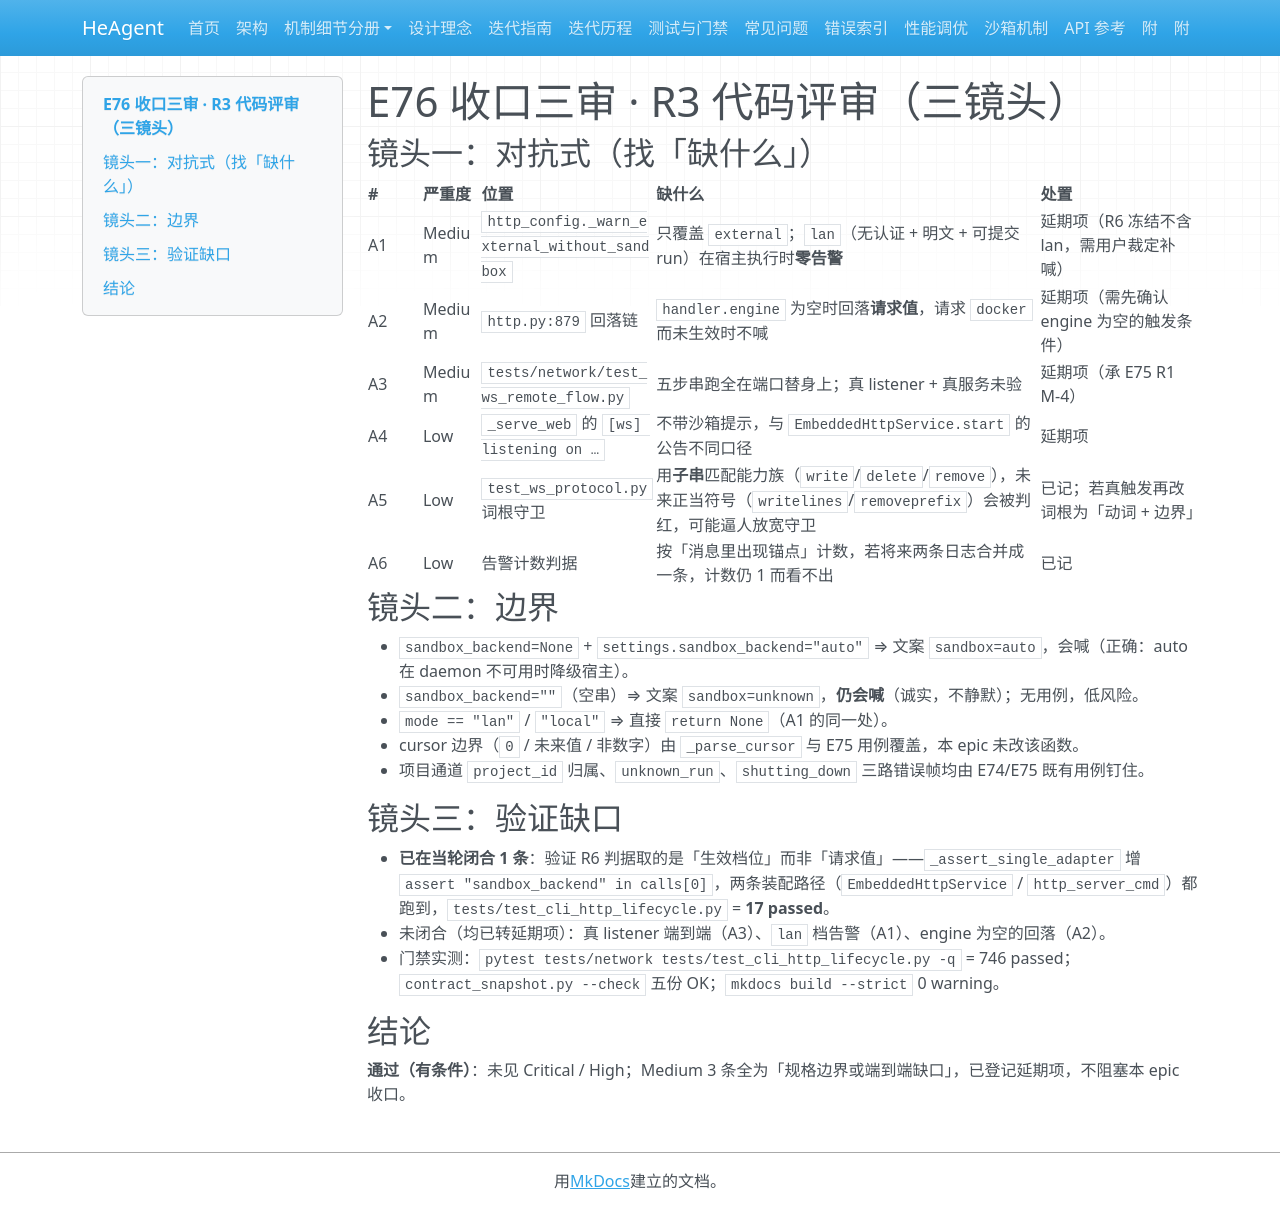

repository: zsutxz/HeAgent · page: Goal-4/tickets/epic-76-remote-surface-closeout/epic-76-remote-surface-closeout-review-r3/index.html · generator: mkdocs

---
type: review
code: E76-R3
epic: epic-76-remote-surface-closeout
review_loop_iteration: 0
lens: code_review 三镜头（对抗 / 边界 / 验证缺口）
reviewed_at: 2026-11-23
head: 3ef5be81
---

# E76 收口三审 · R3 代码评审（三镜头）

## 镜头一：对抗式（找「缺什么」）

| # | 严重度 | 位置 | 缺什么 | 处置 |
|---|---|---|---|---|
| A1 | Medium | `http_config._warn_external_without_sandbox` | 只覆盖 `external`；`lan`（无认证 + 明文 + 可提交 run）在宿主执行时**零告警** | 延期项（R6 冻结不含 lan，需用户裁定补喊） |
| A2 | Medium | `http.py:879` 回落链 | `handler.engine` 为空时回落**请求值**，请求 `docker` 而未生效时不喊 | 延期项（需先确认 engine 为空的触发条件） |
| A3 | Medium | `tests/network/test_ws_remote_flow.py` | 五步串跑全在端口替身上；真 listener + 真服务未验 | 延期项（承 E75 R1 M-4） |
| A4 | Low | `_serve_web` 的 `[ws] listening on …` | 不带沙箱提示，与 `EmbeddedHttpService.start` 的公告不同口径 | 延期项 |
| A5 | Low | `test_ws_protocol.py` 词根守卫 | 用**子串**匹配能力族（`write`/`delete`/`remove`），未来正当符号（`writelines`/`removeprefix`）会被判红，可能逼人放宽守卫 | 已记；若真触发再改词根为「动词 + 边界」 |
| A6 | Low | 告警计数判据 | 按「消息里出现锚点」计数，若将来两条日志合并成一条，计数仍 1 而看不出 | 已记 |

## 镜头二：边界

- `sandbox_backend=None` + `settings.sandbox_backend="auto"` ⇒ 文案 `sandbox=auto`，会喊（正确：auto 在 daemon 不可用时降级宿主）。
- `sandbox_backend=""`（空串）⇒ 文案 `sandbox=unknown`，**仍会喊**（诚实，不静默）；无用例，低风险。
- `mode == "lan"` / `"local"` ⇒ 直接 `return None`（A1 的同一处）。
- cursor 边界（`0` / 未来值 / 非数字）由 `_parse_cursor` 与 E75 用例覆盖，本 epic 未改该函数。
- 项目通道 `project_id` 归属、`unknown_run`、`shutting_down` 三路错误帧均由 E74/E75 既有用例钉住。

## 镜头三：验证缺口

- **已在当轮闭合 1 条**：验证 R6 判据取的是「生效档位」而非「请求值」——`_assert_single_adapter` 增 `assert "sandbox_backend" in calls[0]`，两条装配路径（`EmbeddedHttpService` / `http_server_cmd`）都跑到，`tests/test_cli_http_lifecycle.py` = **17 passed**。
- 未闭合（均已转延期项）：真 listener 端到端（A3）、`lan` 档告警（A1）、engine 为空的回落（A2）。
- 门禁实测：`pytest tests/network tests/test_cli_http_lifecycle.py -q` = 746 passed；`contract_snapshot.py --check` 五份 OK；`mkdocs build --strict` 0 warning。

## 结论

**通过（有条件）**：未见 Critical / High；Medium 3 条全为「规格边界或端到端缺口」，已登记延期项，不阻塞本 epic 收口。
